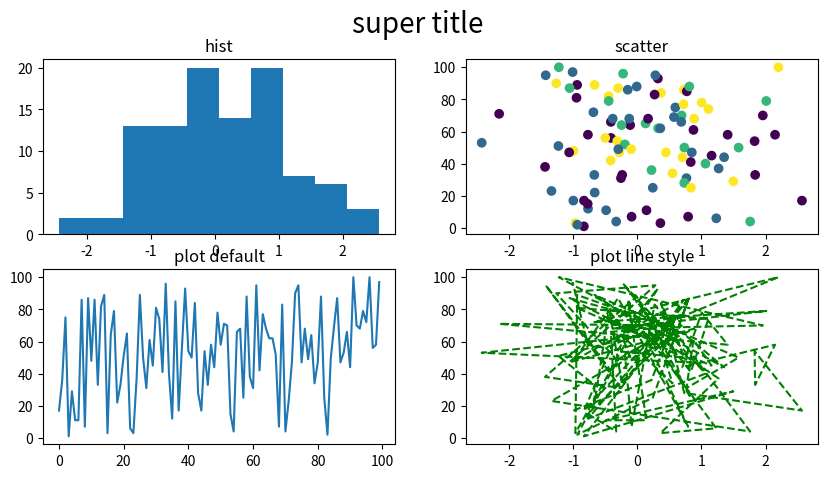
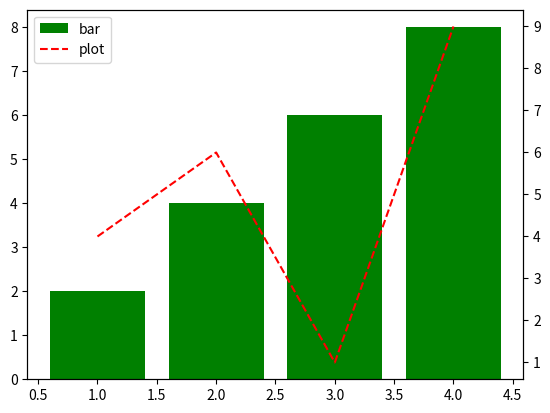

Write Python code to recreate these figures, in order.
# -*- coding: utf-8 -*-
"""
  서브플롯(subplot) 차트 시각화 
  서브플롯만들 때, ‘피규어 객체’를 만들어준다.
  fig객체 = plt.figure(figsize = (x픽셀값,y픽셀값)) 
  plt객체 = fig객체.add_subplot()
"""

import random # data 생성 
import matplotlib.pyplot as plt # data 시각화 


# 1. subplot 생성 

# figure 객체 생성 .figure()
fig = plt.figure(figsize = (10, 5)) # 차트 크기 지정 
dir(fig)
'''
add_subplot
legend
suptitle
set_title
'''

# subplot 객체 생성 .add_subplot() 
x1 = fig.add_subplot(2,2,1) # 2행2열 중 1 객체
x2 = fig.add_subplot(2,2,2) # 2행2열 중 2 객체
x3 = fig.add_subplot(2,2,3) # 2행2열 중 3 객체  
x4 = fig.add_subplot(2,2,4) # 2행2열 중 4 객체 

# 2.차트 데이터 생성 
data1 = [random.gauss(mu=0, sigma=1) for i in range(100)]
data2 = [random.randint(1, 100) for i in range(100)] # 1 ~ 100
cdata = [random.randint(1, 4) for i in range(100)] # 1 ~ 4


# 3. 각 격자에 차트 크리기 
x1.hist(data1) # 히스토그램 
x2.scatter(data1, data2, c=cdata) # 산점도 
x3.plot(data2) # 기본 차트 
x4.plot(data1, data2, 'g--') # 기본 차트 : 선 색과 스타일 
# plt.show()

# figure 수준 제목 ★★★
# suptitle() 
fig.suptitle('super title',fontsize=20)


# subplot 수준 제목 ★★★
x1.set_title('hist')
x2.set_title('scatter')
x3.set_title('plot default')
x4.set_title('plot line style')
plt.show()

############################
# 2개 y축 갖는 그래프 
# add_subplot() 로 두 그래프 나타내고
# twinx() 으로 축 하나 더 그려준다.
############################

fig = plt.figure() # 차트 객체 생성
axes = fig.add_subplot() # subplot 객체 생성
axes2 = axes.twinx() # subplot 객체2 생성 (근데 twinx)

x = [1,2,3,4]

y = [2,4,6,8]
y2 = [4,6,1,9]

axes.bar(x, y, color='green', label='bar')
axes2.plot(x, y2, color='red', label='plot', linestyle='--')



# 범례 하나에 넣기
# get_legend_handles_labels() 메소드 
dir(axes)
'''
get_legend_handles_labels()
'''
bars, labels = axes.get_legend_handles_labels()
plots, labels2 = axes2.get_legend_handles_labels()

axes.legend(bars + plots, labels + labels2, loc='upper left')
plt.show()

'''
plt.legend()
axes.legend(loc='upper left')
axes.legend(loc='upper right')
plt.show()
'''